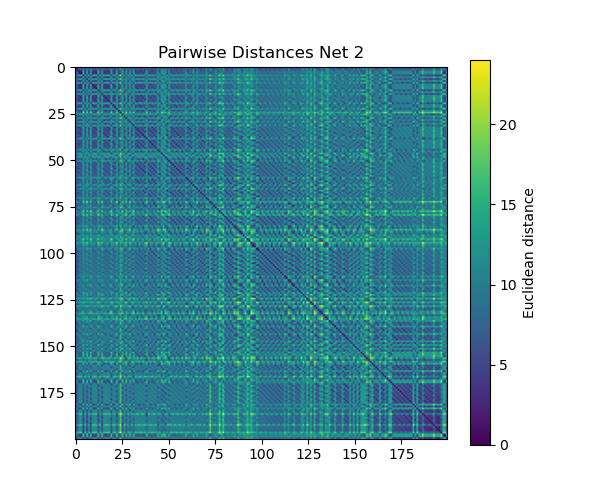

The table this chart was drawn from, first rows:
, 2, 3, 5, 7, 11, 13, 17, 19, 23, 29, 31, 37, 41, 43, 47, 53, 59, 61, 67, 71, 73, 79, 83
2, 0.0, 5.697, 8.172, 7.588, 7.385, 7.94, 8.708, 8.26, 7.986, 7.094, 8.496, 7.587, 7.245, 7.352, 9.641, 8.675, 6.713, 8.204, 8.068, 6.681, 6.58, 8.831, 8.798
3, 5.697, 0.0, 4.925, 5.847, 11.1, 4.615, 10.01, 5.375, 11.36, 5.944, 4.003, 6.364, 10.56, 5.031, 9.837, 4.714, 6.722, 3.751, 6.156, 11.8, 6.012, 3.764, 9.21
5, 8.172, 4.925, 0.0, 1.929, 14.99, 1.785, 14.66, 1.652, 14.65, 2.997, 1.92, 2.997, 14.64, 3.324, 14.1, 2.438, 3.97, 3.218, 3.471, 14.47, 4.408, 3.226, 14
7, 7.588, 5.847, 1.929, 0.0, 14.74, 2.778, 14.98, 2.274, 14.33, 1.791, 3.76, 1.771, 14.48, 3.464, 14.59, 3.848, 2.137, 4.627, 3.276, 13.67, 3.587, 5.013, 14.49
11, 7.385, 11.1, 14.99, 14.74, 0.0, 14.81, 4.399, 14.87, 4.072, 14.42, 14.86, 14.48, 3.783, 14.35, 6.811, 14.78, 14.03, 14.5, 14.4, 4.422, 13.83, 14.59, 6.821
13, 7.94, 4.615, 1.785, 2.778, 14.81, 0.0, 14.41, 3.401, 14.96, 2.673, 1.975, 4.329, 14.01, 1.752, 14.31, 3.847, 4.263, 1.988, 5.116, 14.51, 3.389, 3.736, 13.28
17, 8.708, 10.01, 14.66, 14.98, 4.399, 14.41, 0.0, 14.64, 6.298, 14.82, 13.99, 14.89, 5.152, 14.23, 4.073, 14.04, 14.87, 13.56, 14.46, 8.478, 14.32, 13.35, 4.074
19, 8.26, 5.375, 1.652, 2.274, 14.87, 3.401, 14.64, 0.0, 14.09, 3.916, 3.015, 2.156, 14.94, 4.809, 13.69, 1.777, 4.183, 4.622, 1.9, 14.15, 5.529, 3.517, 14.44
23, 7.986, 11.36, 14.65, 14.33, 4.072, 14.96, 6.298, 14.09, 0.0, 14.47, 14.76, 13.61, 7.666, 14.88, 6.017, 14, 13.75, 14.91, 13.15, 4.46, 14.39, 14.23, 9.696
29, 7.094, 5.944, 2.997, 1.791, 14.42, 2.673, 14.82, 3.916, 14.47, 0.0, 4.363, 3.318, 13.77, 2.326, 14.92, 5.231, 1.822, 4.486, 4.944, 13.38, 1.844, 5.895, 13.98
31, 8.496, 4.003, 1.92, 3.76, 14.86, 1.975, 13.99, 3.015, 14.76, 4.363, 0.0, 4.761, 14.31, 3.59, 13.46, 2.484, 5.612, 1.875, 4.762, 14.91, 5.238, 1.809, 13.06
37, 7.587, 6.364, 2.997, 1.771, 14.48, 4.329, 14.89, 2.156, 13.61, 3.318, 4.761, 0.0, 14.68, 5.121, 14.14, 3.84, 2.633, 5.961, 1.933, 13.15, 5.018, 5.509, 14.89
41, 7.245, 10.56, 14.64, 14.48, 3.783, 14.01, 5.152, 14.94, 7.666, 13.77, 14.31, 14.68, 0.0, 13.23, 8.776, 14.86, 13.77, 13.48, 14.92, 6.746, 12.77, 14.31, 4.833
43, 7.352, 5.031, 3.324, 3.464, 14.35, 1.752, 14.23, 4.809, 14.88, 2.326, 3.59, 5.121, 13.23, 0.0, 14.61, 5.453, 4.07, 2.772, 6.283, 13.98, 1.992, 5.257, 12.83
47, 9.641, 9.837, 14.1, 14.59, 6.811, 14.31, 4.073, 13.69, 6.017, 14.92, 13.46, 14.14, 8.776, 14.61, 0.0, 12.86, 14.83, 13.54, 13.22, 9.718, 14.92, 12.39, 7.376
53, 8.675, 4.714, 2.438, 3.848, 14.78, 3.847, 14.04, 1.777, 14, 5.231, 2.484, 3.84, 14.86, 5.453, 12.86, 0.0, 5.759, 4.284, 2.903, 14.54, 6.583, 2.052, 13.82
59, 6.713, 6.722, 3.97, 2.137, 14.03, 4.263, 14.87, 4.183, 13.75, 1.822, 5.612, 2.633, 13.77, 4.07, 14.83, 5.759, 0.0, 6.045, 4.484, 12.49, 3.026, 6.864, 14.46
61, 8.204, 3.751, 3.218, 4.627, 14.5, 1.988, 13.56, 4.622, 14.91, 4.486, 1.875, 5.961, 13.48, 2.772, 13.54, 4.284, 6.045, 0.0, 6.313, 14.8, 4.672, 3.143, 12.13
67, 8.068, 6.156, 3.471, 3.276, 14.4, 5.116, 14.46, 1.9, 13.15, 4.944, 4.762, 1.933, 14.92, 6.283, 13.22, 2.903, 4.484, 6.313, 0.0, 13.32, 6.565, 4.849, 14.77
71, 6.681, 11.8, 14.47, 13.67, 4.422, 14.51, 8.478, 14.15, 4.46, 13.38, 14.91, 13.15, 6.746, 13.98, 9.718, 14.54, 12.49, 14.8, 13.32, 0.0, 12.96, 14.92, 10.54
73, 6.58, 6.012, 4.408, 3.587, 13.83, 3.389, 14.32, 5.529, 14.39, 1.844, 5.238, 5.018, 12.77, 1.992, 14.92, 6.583, 3.026, 4.672, 6.565, 12.96, 0.0, 6.804, 13.11
79, 8.831, 3.764, 3.226, 5.013, 14.59, 3.736, 13.35, 3.517, 14.23, 5.895, 1.809, 5.509, 14.31, 5.257, 12.39, 2.052, 6.864, 3.143, 4.849, 14.92, 6.804, 0.0, 12.7
83, 8.798, 9.21, 14, 14.49, 6.821, 13.28, 4.074, 14.44, 9.696, 13.98, 13.06, 14.89, 4.833, 12.83, 7.376, 13.82, 14.46, 12.13, 14.77, 10.54, 13.11, 12.7, 0.0
89, 6.886, 7.112, 4.509, 2.856, 13.82, 5.464, 14.75, 3.89, 12.94, 3.647, 6.226, 1.787, 14.13, 5.761, 14.23, 5.48, 2.111, 7.129, 3.253, 12.03, 5.017, 7.029, 14.91
97, 14.4, 10.19, 6.255, 7.403, 20.95, 6.946, 20.01, 6.488, 20.32, 8.427, 6.289, 7.967, 20.59, 8.397, 18.88, 6.328, 9.36, 7.455, 7.789, 20.58, 9.771, 6.674, 19.18
101, 9.242, 10.86, 13.79, 13.75, 7.554, 14.47, 7.814, 12.9, 4.013, 14.36, 13.82, 12.75, 10.7, 14.87, 5.178, 12.52, 13.66, 14.39, 11.76, 7.931, 14.74, 12.9, 11.27
103, 7.479, 4.433, 4.348, 4.991, 13.97, 2.643, 13.43, 5.846, 14.83, 4.042, 3.776, 6.531, 12.56, 1.776, 14.02, 5.998, 5.691, 2.168, 7.379, 14.14, 3.359, 5.176, 11.67
107, 6.285, 11.14, 14.13, 13.47, 5.641, 13.5, 8.663, 14.45, 8.611, 12.53, 14.29, 13.65, 4.045, 12.44, 11.56, 14.85, 12.22, 13.51, 14.32, 5.494, 11.4, 14.7, 8.427
109, 8.624, 5.386, 3.822, 4.634, 14.35, 5.363, 13.76, 2.493, 13.1, 6.185, 4.19, 3.903, 14.88, 6.814, 12.19, 1.771, 6.22, 5.889, 2.225, 13.92, 7.616, 3.459, 14.06
113, 10.27, 8.605, 13.3, 14.22, 8.988, 13.18, 4.975, 13.27, 9.519, 14.41, 12.16, 14.21, 9.294, 13.49, 4.118, 12.13, 14.83, 11.91, 13.36, 12.32, 14.25, 11.04, 5.782
127, 6.038, 6.963, 5.164, 3.603, 13.39, 4.883, 14.47, 5.684, 13.56, 2.38, 6.492, 4.333, 12.8, 4.025, 14.91, 7.079, 1.772, 6.431, 6.078, 11.83, 2.279, 7.841, 13.81
131, 7.603, 11.86, 13.68, 12.82, 7.377, 14.24, 10.37, 12.9, 4.642, 13.04, 14.38, 11.79, 10.24, 14.13, 9.895, 13.34, 11.82, 14.81, 11.6, 4.209, 13.21, 14.18, 13
137, 8.565, 3.199, 4.124, 5.779, 14.22, 3.506, 12.8, 5.111, 14.52, 5.971, 2.29, 6.775, 13.36, 4.47, 12.5, 4.143, 7.327, 1.776, 6.63, 14.93, 6.257, 2.332, 11.48
139, 7.509, 6.968, 4.794, 3.932, 13.77, 6.227, 14.34, 3.458, 12.32, 5.322, 6.234, 2.216, 14.54, 7.038, 13.18, 4.602, 4.257, 7.562, 1.784, 12.21, 6.819, 6.427, 14.94
149, 6.511, 5.639, 5.301, 5.012, 13.37, 3.853, 13.59, 6.602, 14.38, 3.437, 5.519, 6.478, 11.88, 2.156, 14.54, 7.284, 4.728, 4.367, 7.784, 12.99, 1.794, 6.999, 11.94
151, 8.95, 4.256, 4.266, 5.764, 14.22, 5.211, 12.93, 3.819, 13.42, 6.932, 3.433, 5.705, 14.4, 6.705, 11.46, 2.105, 7.515, 4.849, 4.473, 14.53, 7.995, 1.805, 12.81
157, 6.08, 7.556, 5.637, 3.868, 13.12, 6.116, 14.47, 5.397, 12.56, 3.809, 7.23, 3.44, 13.25, 5.88, 14.4, 6.919, 2.062, 7.733, 4.965, 11.06, 4.574, 8.196, 14.52
163, 7.85, 3.712, 5.066, 6.158, 13.67, 3.625, 12.58, 6.417, 14.61, 5.572, 3.815, 7.504, 12.22, 3.455, 13.09, 6.047, 7.12, 2.025, 7.94, 14.39, 5.077, 4.672, 10.66
167, 7.94, 9.448, 13.48, 13.63, 7.945, 12.4, 7.462, 14.24, 11.36, 12.63, 12.81, 14.34, 4.439, 11.42, 10.88, 14.06, 13.18, 11.52, 14.79, 10.43, 11.3, 13.06, 4.307
173, 8.263, 6.278, 4.979, 5.132, 13.78, 6.542, 13.62, 3.447, 12.14, 6.685, 5.737, 3.83, 14.7, 7.758, 11.9, 3.475, 6.205, 7.311, 1.993, 12.93, 8.137, 5.184, 14.37
179, 5.643, 6.837, 6.034, 4.891, 12.82, 5.225, 13.85, 6.865, 13.54, 3.305, 6.931, 5.895, 11.74, 3.852, 14.77, 7.995, 3.499, 6.356, 7.492, 11.6, 1.965, 8.324, 12.78
181, 8.86, 3.219, 4.891, 6.588, 13.92, 4.879, 12.19, 5.326, 13.86, 7.152, 3.188, 7.157, 13.45, 6.044, 11.37, 3.879, 8.218, 3.526, 6.5, 14.82, 7.664, 1.941, 11.31
191, 6.723, 7.631, 5.885, 4.548, 13.04, 6.989, 14.18, 4.895, 11.68, 5.43, 7.411, 3.088, 13.85, 7.368, 13.36, 6.187, 3.909, 8.429, 3.555, 11.01, 6.637, 7.828, 14.86
193, 6.784, 5.007, 5.954, 6.209, 13.01, 4.345, 12.7, 7.323, 14.32, 4.927, 5.533, 7.65, 11.23, 3.002, 13.82, 7.567, 6.323, 3.942, 8.628, 13.27, 3.585, 6.768, 10.66
197, 10.47, 9.628, 12.83, 13.4, 9.963, 13.55, 8.148, 12, 7.663, 14.23, 12.36, 12.59, 12.19, 14.3, 4.306, 11.05, 13.98, 13.03, 11.21, 11.44, 14.76, 11, 10.91
199, 8.829, 5.147, 5.218, 6.253, 13.74, 6.465, 12.69, 4.201, 12.42, 7.616, 4.967, 5.634, 14.42, 7.871, 10.8, 2.927, 7.754, 6.454, 3.976, 13.79, 8.817, 3.616, 13.18
211, 6.078, 11.77, 13.49, 12.34, 7.5, 13.29, 11.2, 13.45, 8.417, 11.62, 14.22, 12.1, 7.888, 12.37, 12.89, 14.26, 10.69, 13.91, 12.88, 4.217, 10.91, 14.74, 11.94
223, 10.07, 7.875, 12.64, 13.64, 10.21, 11.91, 6.714, 13.18, 12.09, 13.36, 11.25, 14.2, 8.693, 11.84, 8.115, 12.16, 14.22, 10.32, 13.84, 13.51, 12.73, 10.61, 4.157
227, 9.162, 11.22, 12.69, 12.24, 9.894, 13.7, 11.16, 11.52, 6.263, 13.06, 13.26, 10.88, 12.82, 14.18, 8.958, 11.58, 11.94, 14.17, 9.959, 8.335, 13.76, 12.59, 14.06
229, 5.335, 7.704, 6.531, 4.889, 12.43, 6.493, 14.02, 6.689, 12.43, 4.09, 7.881, 5.012, 12.16, 5.733, 14.49, 8.079, 2.86, 7.93, 6.579, 10.39, 4.011, 8.997, 13.76
233, 6.823, 10.3, 12.97, 12.46, 8.849, 11.89, 10.43, 13.73, 11.87, 11.14, 12.94, 13.17, 5.949, 10.51, 13.45, 14.15, 11.33, 11.74, 14.13, 9.209, 9.596, 13.69, 8.544
239, 8.283, 3.145, 5.661, 7.067, 13.4, 4.694, 11.76, 6.703, 14.17, 6.892, 4.002, 8.124, 12.18, 5.061, 11.92, 5.83, 8.274, 2.8, 8.098, 14.54, 6.698, 4.046, 10
241, 7.638, 7.144, 6.006, 5.53, 13.09, 7.451, 13.53, 4.555, 11.23, 6.895, 7.08, 3.929, 14.27, 8.348, 11.95, 5.112, 5.924, 8.458, 2.746, 11.69, 8.258, 6.813, 14.58
251, 5.626, 6.422, 6.699, 6.062, 12.34, 5.48, 13.04, 7.77, 13.59, 4.449, 7.073, 7.255, 10.75, 3.869, 14.35, 8.558, 5.164, 6.016, 8.632, 11.74, 2.698, 8.41, 11.46
257, 8.992, 3.857, 5.625, 7.157, 13.54, 6.139, 11.75, 5.461, 12.97, 8.05, 4.364, 7.239, 13.61, 7.419, 10.31, 3.819, 8.755, 5.216, 6.104, 14.4, 8.798, 2.654, 11.53
263, 5.815, 8.068, 6.808, 5.226, 12.27, 7.49, 13.91, 6.222, 11.29, 5.46, 8.301, 4.295, 12.89, 7.395, 13.61, 7.573, 3.776, 8.94, 5.269, 9.885, 6.189, 8.955, 14.45
269, 7.26, 4.269, 6.474, 7.215, 12.72, 4.976, 11.75, 7.77, 14.12, 6.306, 5.47, 8.531, 10.88, 4.238, 12.81, 7.543, 7.72, 3.74, 9.115, 13.61, 5.32, 6.272, 9.478
271, 8.452, 6.153, 6.126, 6.594, 13.14, 7.516, 12.59, 4.787, 11.34, 8.016, 6.391, 5.487, 14.27, 8.744, 10.5, 4.19, 7.682, 7.859, 3.708, 12.73, 9.281, 5.372, 13.6
277, 4.837, 7.57, 7.248, 5.916, 11.8, 6.71, 13.37, 7.769, 12.46, 4.633, 8.239, 6.474, 10.97, 5.51, 14.38, 8.942, 4.149, 7.815, 7.991, 10.14, 3.682, 9.439, 12.64
281, 11.15, 8.126, 11.92, 13.07, 11.62, 12.24, 8.37, 11.57, 10.88, 13.75, 10.77, 12.82, 12.46, 13.07, 5.712, 10.15, 14.12, 11.09, 11.53, 14, 14.09, 9.235, 9.444
... 140 more rows
